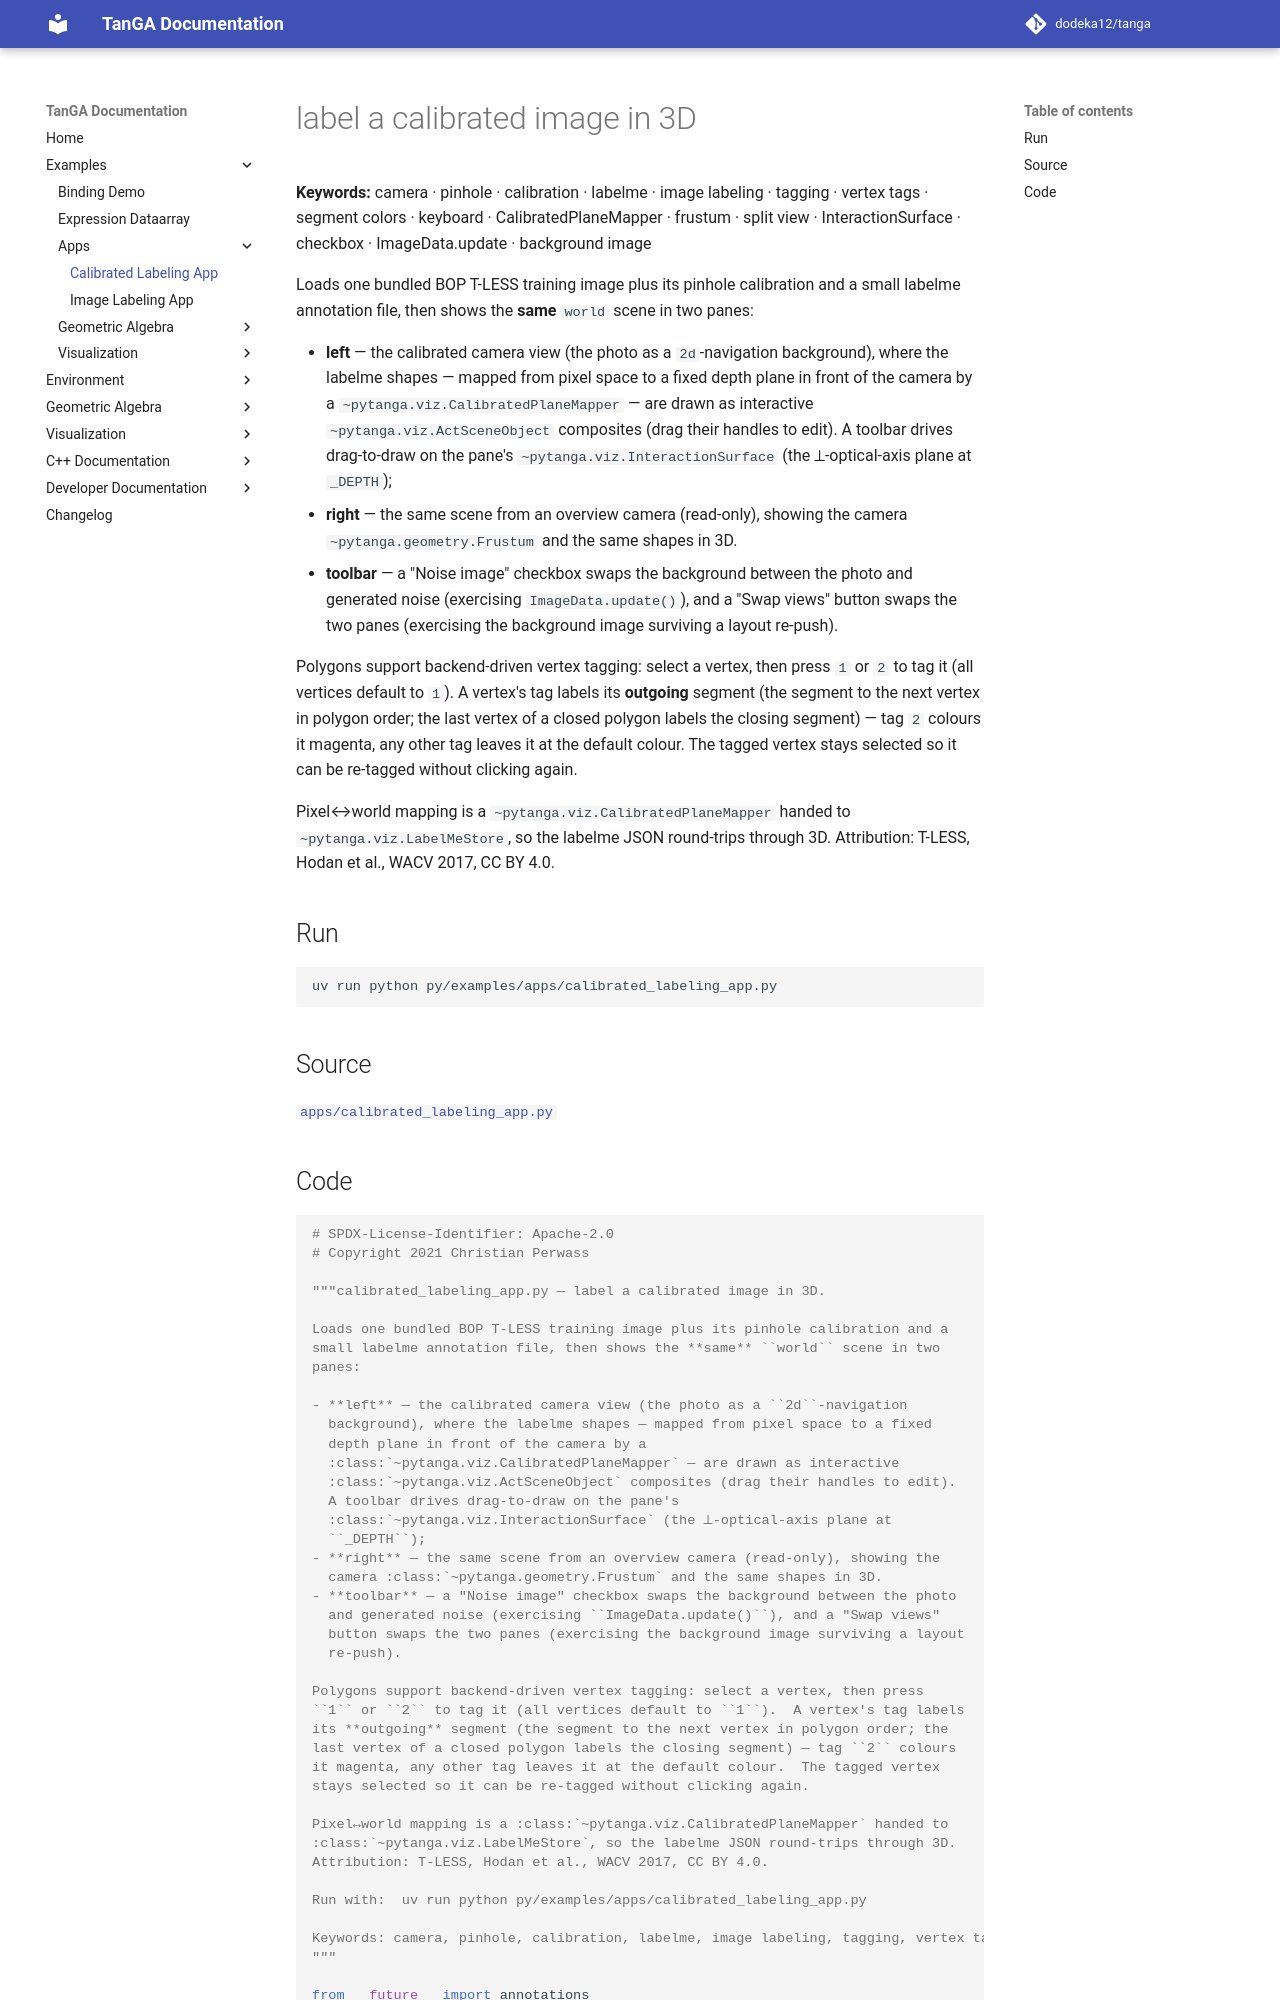

repository: dodeka12/tanga · page: v2.28.0-rc3/py/examples/apps/calibrated_labeling_app/index.html · generator: mkdocs

# label a calibrated image in 3D

**Keywords:** camera · pinhole · calibration · labelme · image labeling · tagging · vertex tags · segment colors · keyboard · CalibratedPlaneMapper · frustum · split view · InteractionSurface · checkbox · ImageData.update · background image

Loads one bundled BOP T-LESS training image plus its pinhole calibration and a
small labelme annotation file, then shows the **same** `world` scene in two
panes:

- **left** — the calibrated camera view (the photo as a `2d`-navigation
  background), where the labelme shapes — mapped from pixel space to a fixed
  depth plane in front of the camera by a
  `~pytanga.viz.CalibratedPlaneMapper` — are drawn as interactive
  `~pytanga.viz.ActSceneObject` composites (drag their handles to edit).
  A toolbar drives drag-to-draw on the pane's
  `~pytanga.viz.InteractionSurface` (the ⟂-optical-axis plane at
  `_DEPTH`);
- **right** — the same scene from an overview camera (read-only), showing the
  camera `~pytanga.geometry.Frustum` and the same shapes in 3D.
- **toolbar** — a "Noise image" checkbox swaps the background between the photo
  and generated noise (exercising `ImageData.update()`), and a "Swap views"
  button swaps the two panes (exercising the background image surviving a layout
  re-push).

Polygons support backend-driven vertex tagging: select a vertex, then press
`1` or `2` to tag it (all vertices default to `1`).  A vertex's tag labels
its **outgoing** segment (the segment to the next vertex in polygon order; the
last vertex of a closed polygon labels the closing segment) — tag `2` colours
it magenta, any other tag leaves it at the default colour.  The tagged vertex
stays selected so it can be re-tagged without clicking again.

Pixel↔world mapping is a `~pytanga.viz.CalibratedPlaneMapper` handed to
`~pytanga.viz.LabelMeStore`, so the labelme JSON round-trips through 3D.
Attribution: T-LESS, Hodan et al., WACV 2017, CC BY 4.0.

## Run

```bash
uv run python py/examples/apps/calibrated_labeling_app.py
```

## Source

[`apps/calibrated_labeling_app.py`](https://github.com/dodeka12/tanga/blob/main/py/examples/apps/calibrated_labeling_app.py)
